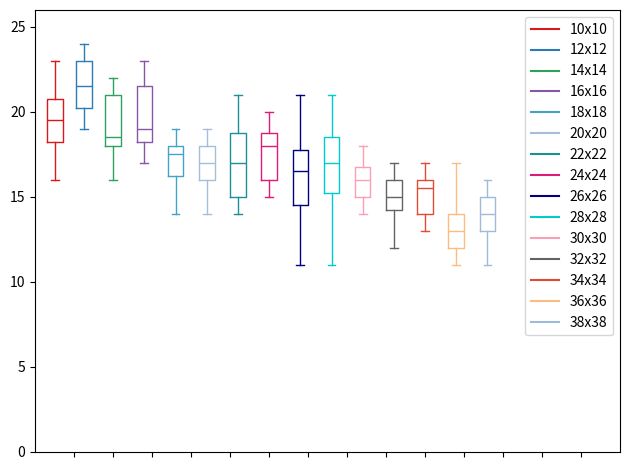

Generate this figure with matplotlib:
import matplotlib.pyplot as plt
import numpy as np

data_a = [[20,20,21,18,16,23,22,19,19,16]]
data_b = [[19,23,21,24,16,23,22,21,23,20]]
data_c = [[18,16,17,18,19,21,18,21,21,22]]
data_d = [[20,22,22,19,19,23,18,17,18,19]]
data_e = [[21,16,19,17,18,16,18,17,14,18]]
data_f = [[16,18,16,15,19,18,19,16,14,18]]
data_g = [[21,15,17,14,15,15,19,19,17,18]]
data_h = [[15,18,16,19,16,16,18,18,20,19]]
data_i = [[18,21,16,14,16,17,17,19,11,14]]
data_j = [[17,19,11,15,15,17,16,17,20,21]]
data_k = [[14,16,16,16,15,17,15,15,17,18]]
data_l = [[14,16,15,15,17,15,16,12,17,12]]
data_m = [[14,16,16,14,16,16,13,14,15,17]]
data_n = [[16,13,17,14,11,14,13,12,12,12]]
data_o = [[15,13,15,16,11,12,16,13,15,13]]

ticks = ['', '', '', '','', '', '', '','', '', '', '', '', '']

def set_box_color(bp, color):
    plt.setp(bp['boxes'], color=color)
    plt.setp(bp['whiskers'], color=color)
    plt.setp(bp['caps'], color=color)
    plt.setp(bp['medians'], color=color)

plt.figure()

bpl = plt.boxplot(data_a, positions=np.array(range(len(data_a)))*2.0-1.0, sym='', widths=0.8)
bpr = plt.boxplot(data_b, positions=np.array(range(len(data_b)))*2.0+0.5, sym='', widths=0.8)
bps = plt.boxplot(data_c, positions=np.array(range(len(data_c)))*2.0+2.0, sym='', widths=0.8)
bpt = plt.boxplot(data_d, positions=np.array(range(len(data_d)))*2.0+3.6, sym='', widths=0.8)
bpu = plt.boxplot(data_e, positions=np.array(range(len(data_e)))*2.0+5.2, sym='', widths=0.8)
bpv = plt.boxplot(data_f, positions=np.array(range(len(data_f)))*2.0+6.8 , sym='', widths=0.8)
bpx = plt.boxplot(data_g, positions=np.array(range(len(data_g)))*2.0+8.4, sym='', widths=0.8)
bpw = plt.boxplot(data_h, positions=np.array(range(len(data_h)))*2.0+10.0, sym='', widths=0.8)
bpy = plt.boxplot(data_i, positions=np.array(range(len(data_i)))*2.0+11.6, sym='', widths=0.8)
bpz = plt.boxplot(data_j, positions=np.array(range(len(data_j)))*2.0+13.2, sym='', widths=0.8)
bpa = plt.boxplot(data_k, positions=np.array(range(len(data_k)))*2.0+14.8, sym='', widths=0.8)
bpb = plt.boxplot(data_l, positions=np.array(range(len(data_l)))*2.0+16.4, sym='', widths=0.8)
bpc = plt.boxplot(data_m, positions=np.array(range(len(data_m)))*2.0+18.0, sym='', widths=0.8)
bpd = plt.boxplot(data_n, positions=np.array(range(len(data_n)))*2.0+19.6, sym='', widths=0.8)
bpe = plt.boxplot(data_o, positions=np.array(range(len(data_o)))*2.0+21.2, sym='', widths=0.8)

set_box_color(bpl, '#D7191C') 
set_box_color(bpr, '#2C7BB6')
set_box_color(bps, '#2ca25f') 
set_box_color(bpt, '#8856a7')
set_box_color(bpu, '#43a2ca')
set_box_color(bpv, '#a6bddb')
set_box_color(bpx, '#1c9099')
set_box_color(bpw, '#dd1c77')
set_box_color(bpy, '#000080')
set_box_color(bpz, '#00cccc')
set_box_color(bpa, '#fa9fb5')
set_box_color(bpb, '#636363')
set_box_color(bpc, '#e34a33')
set_box_color(bpd, '#fdbb84')
set_box_color(bpe, '#9ebcda')

# draw temporary red and blue lines and use them to create a legend
plt.plot([], c='#D7191C', label='10x10')
plt.plot([], c='#2C7BB6', label='12x12')
plt.plot([], c='#2ca25f', label='14x14')
plt.plot([], c='#8856a7', label='16x16')
plt.plot([], c='#43a2ca', label='18x18')
plt.plot([], c='#a6bddb', label='20x20')
plt.plot([], c='#1c9099', label='22x22')
plt.plot([], c='#dd1c77', label='24x24')
plt.plot([], c='#000080', label='26x26')
plt.plot([], c='#00cccc', label='28x28')
plt.plot([], c='#fa9fb5', label='30x30')
plt.plot([], c='#636363', label='32x32')
plt.plot([], c='#e34a33', label='34x34')
plt.plot([], c='#fdbb84', label='36x36')
plt.plot([], c='#9ebcda', label='38x38')

plt.legend()

plt.xticks(range(0, len(ticks) * 2, 2), ticks)
plt.xlim(-2, len(ticks)*2)
plt.ylim(0, 26)
plt.tight_layout()
plt.savefig('boxcompare.png')
